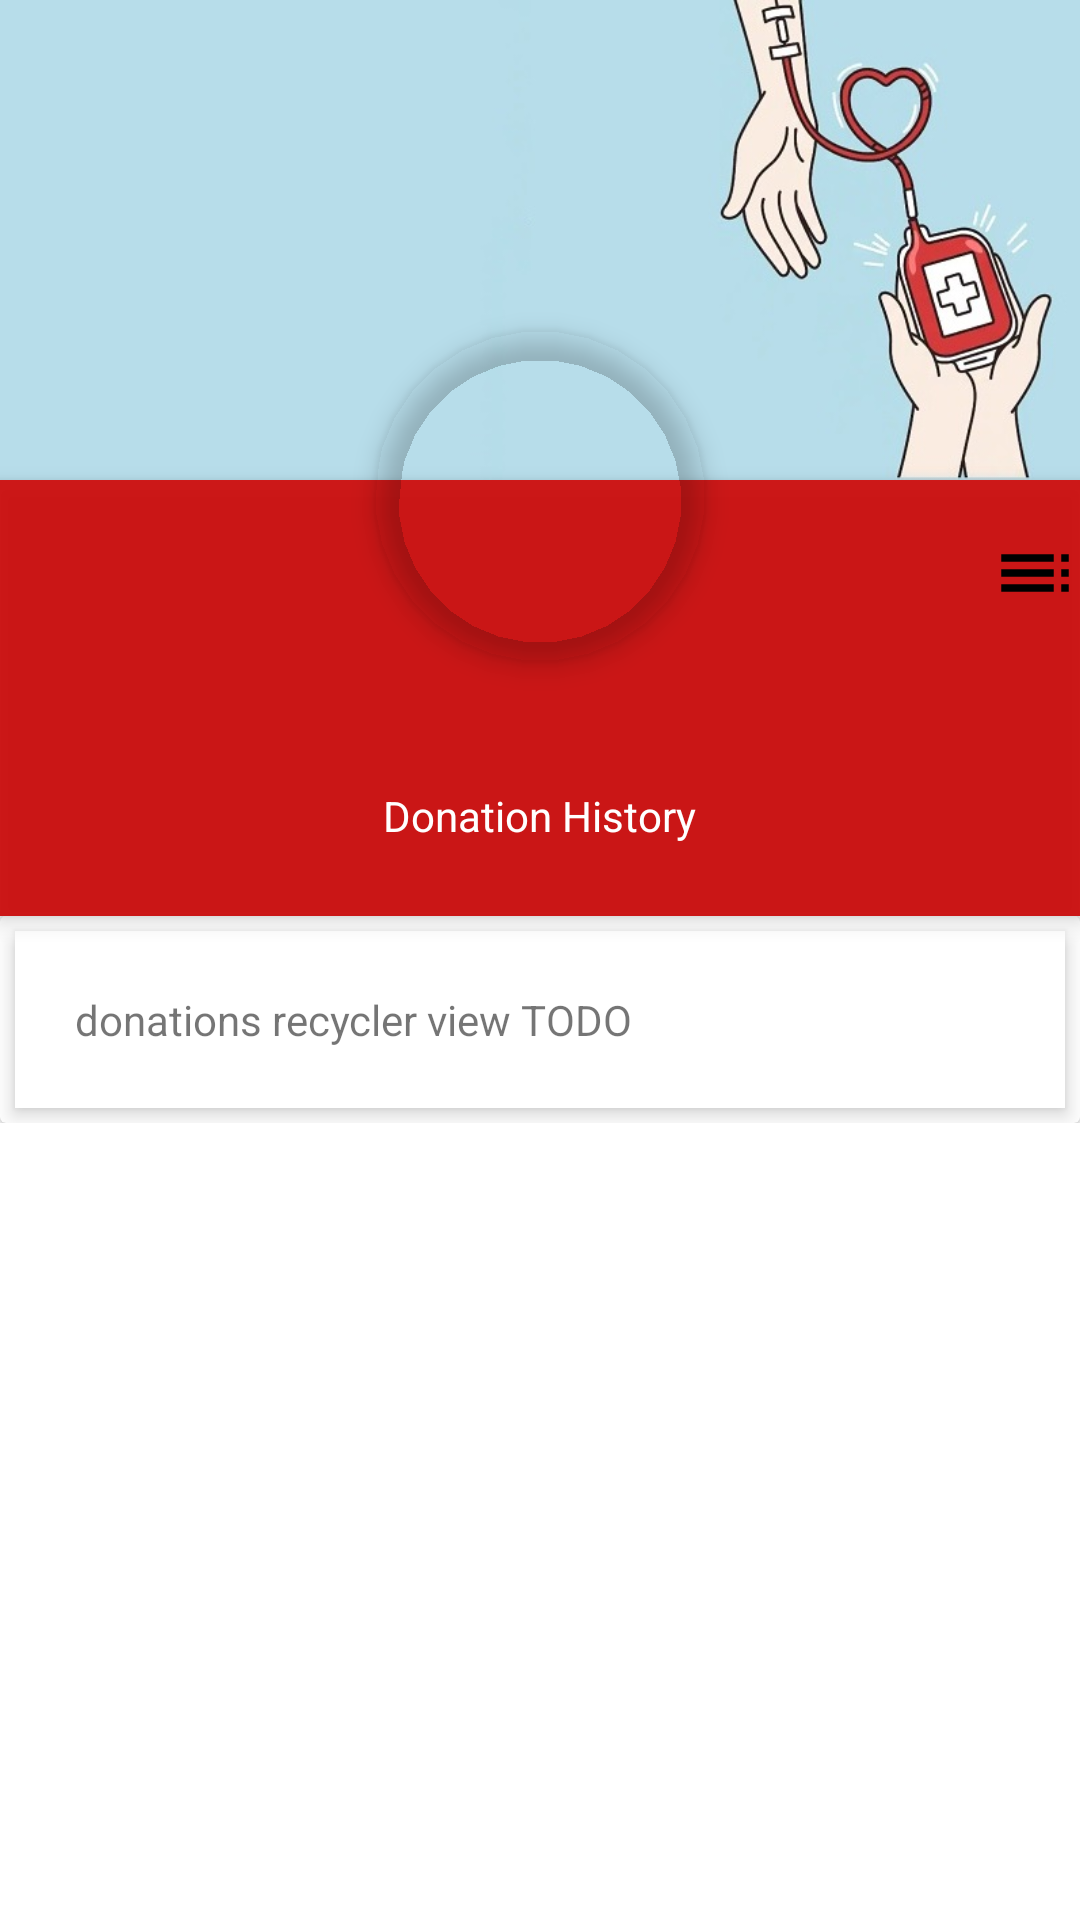

Reconstruct the res/layout file that produces this screen, plus the resources it refers to.
<!-- AndroidManifest.xml: application theme Theme.ADonation -->
<!-- res/layout/fragment_profile.xml -->
<?xml version="1.0" encoding="utf-8"?>
<ScrollView xmlns:android="http://schemas.android.com/apk/res/android"
    xmlns:app="http://schemas.android.com/apk/res-auto"

    android:layout_width="match_parent"
    android:layout_height="match_parent"
    xmlns:tools="http://schemas.android.com/tools">

    <RelativeLayout
        android:layout_width="match_parent"
        android:layout_height="match_parent">

        <ImageView
            android:id="@+id/header_cover_image"
            android:layout_width="match_parent"
            android:layout_height="160dp"
            android:scaleType="centerCrop"
            android:src="@drawable/navigation_header" />

        <com.google.android.material.imageview.ShapeableImageView
            android:id="@+id/userProfilePhoto"
            android:layout_width="150dp"
            android:layout_height="150dp"
            android:layout_below="@+id/header_cover_image"
            android:layout_centerHorizontal="true"
            android:layout_marginTop="-70dp"
            android:elevation="5dp"
            android:padding="20dp"
            app:shapeAppearanceOverlay="@style/ImageView.Circle"
            app:srcCompat="@drawable/profile"
            />

        <RelativeLayout
            android:id="@+id/profile_layout"
            android:layout_width="match_parent"
            android:layout_height="wrap_content"
            android:layout_below="@+id/header_cover_image"
            android:background="#ebca0707"
            android:elevation="4dp"
            android:paddingBottom="24dp">


            <ImageView
                android:id="@+id/drop_down_option_menu"
                android:layout_width="30dp"
                android:layout_height="30dp"
                android:layout_alignParentRight="true"
                android:layout_marginLeft="16dp"
                android:layout_marginTop="16dp"
                android:src="@drawable/sharp_toc_24" />

            <TextView
                android:id="@+id/userProfileName"
                android:layout_width="wrap_content"
                android:layout_height="wrap_content"
                android:layout_centerHorizontal="true"
                android:layout_marginTop="60dp"
                android:textColor="#fff"
                android:textSize="24sp"
                android:textStyle="bold" />

            <TextView
                android:id="@+id/user_profile_short_bio"
                android:layout_width="wrap_content"
                android:layout_height="wrap_content"
                android:layout_below="@+id/userProfileName"
                android:layout_centerHorizontal="true"
                android:layout_marginTop="10dp"
                android:text="@string/donation_history"
                android:textColor="#fff"
                android:textSize="14sp" />

        </RelativeLayout>


        <androidx.cardview.widget.CardView
            android:layout_width="match_parent"
            android:layout_height="match_parent"
            android:layout_below="@+id/profile_layout">

            <TextView
                android:layout_width="fill_parent"
                android:layout_height="wrap_content"
                android:layout_margin="5dp"
                android:background="#fff"
                android:clickable="true"
                android:elevation="4dp"
                android:padding="20dp"
                android:text="donations recycler view TODO" />

        </androidx.cardview.widget.CardView>
    </RelativeLayout>
</ScrollView>
<!-- resources referenced by this layout -->
<resources>
  <!-- drawable navigation_header: jpg bitmap (drawable, 31167 bytes) -->
  <!-- drawable sharp_toc_24 (drawable) -->
  <vector android:autoMirrored="true" android:height="24dp"
      android:tint="#000000" android:viewportHeight="24"
      android:viewportWidth="24" android:width="24dp" xmlns:android="http://schemas.android.com/apk/res/android">
      <path android:fillColor="@android:color/white" android:pathData="M3,9h14L17,7L3,7v2zM3,13h14v-2L3,11v2zM3,17h14v-2L3,15v2zM19,17h2v-2h-2v2zM19,7v2h2L21,7h-2zM19,13h2v-2h-2v2zM3,9h14L17,7L3,7v2zM3,13h14v-2L3,11v2zM3,17h14v-2L3,15v2zM19,17h2v-2h-2v2zM19,7v2h2L21,7h-2zM19,13h2v-2h-2v2z"/>
  </vector>
  <string name="donation_history">Donation History</string>
  <style name="ImageView.Circle" parent="">
      <item name="cornerSize">50%</item>
      </style>
  <style name="Theme.ADonation" parent="Theme.MaterialComponents.DayNight.DarkActionBar">
          
          <item name="colorPrimary">@color/colorPrimary</item>
          <item name="colorPrimaryVariant">@color/colorAccentLight</item>
          <item name="colorOnPrimary">@color/white</item>
          
          <item name="colorSecondary">@color/teal_200</item>
          <item name="colorSecondaryVariant">@color/teal_700</item>
          <item name="colorOnSecondary">@color/black</item>
          
          <item name="android:statusBarColor">?attr/colorPrimaryVariant</item>
          
      </style>
  <color name="colorPrimary">#d32f2f</color>
  <color name="colorAccentLight">#a7c0cd</color>
  <color name="white">#FFFFFFFF</color>
  <color name="teal_200">#FF03DAC5</color>
  <color name="teal_700">#FF018786</color>
  <color name="black">#FF000000</color>
</resources>
